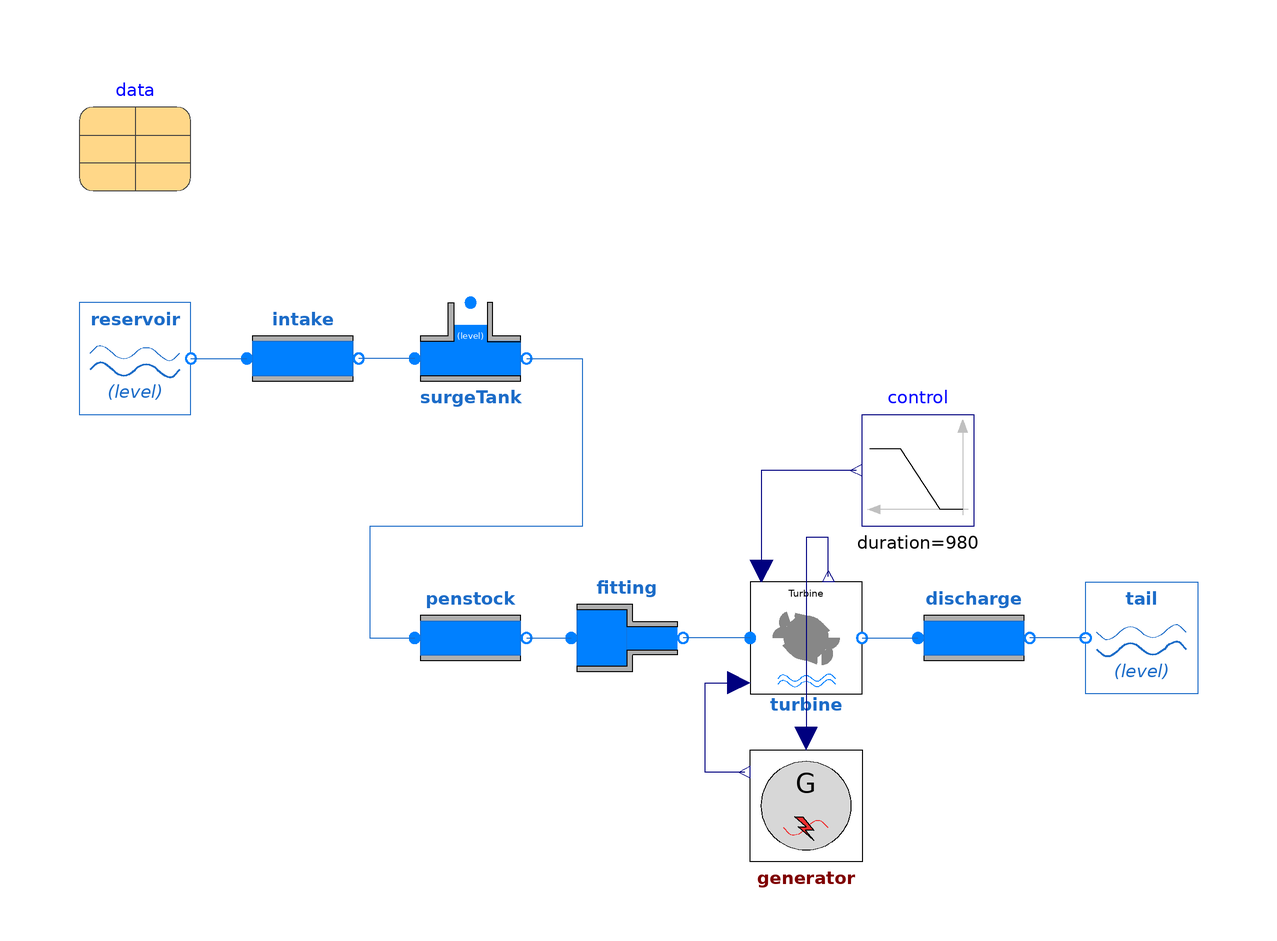

This picture is the connection diagram that the Modelica source below describes through its graphical annotations.

model SimpleGenFrancis "Model of a hydropower system with Francis turbine model"
  extends Modelica.Icons.Example;
  Waterway.Reservoir reservoir(h_0=48) annotation (Placement(transformation(
        origin={-90,50},
        extent={{-10,-10},{10,10}})));
  Modelica.Blocks.Sources.Ramp control(
    duration=980, height = 0.87, offset = 0.09, startTime = 10) annotation (
    Placement(transformation(origin={50,30}, extent={{10,-10},{-10,10}})));
  OpenHPL.Waterway.Pipe intake(H = 23, Vdot(fixed = true)) annotation (Placement(transformation(extent={{-70,40},{-50,60}})));
  Waterway.Pipe discharge(L=600, H=0.5) annotation (Placement(transformation(extent={{50,-10},{70,10}})));
  OpenHPL.Waterway.Reservoir tail(h_0=5) annotation (Placement(transformation(
        origin={90,0},
        extent={{-10,10},{10,-10}},
        rotation=180)));
  ElectroMech.Generators.SynchGen generator(P_op=100e6, UseFrequencyOutput=false) annotation (Placement(transformation(extent={{40,-40},{20,-20}})));
  replaceable
  Waterway.Pipe penstock(
    vertical=true,
    L=600,
    H=428.5,
    D_i=3,
    D_o=3) constrainedby Interfaces.TwoContacts
           annotation (Placement(transformation(
        origin={-30,0},
        extent={{-10,-10},{10,10}})));
  OpenHPL.Waterway.SurgeTank surgeTank(h_0 = 71) annotation (Placement(transformation(
        origin={-30,50},
        extent={{-10,-10},{10,10}})));
  OpenHPL.ElectroMech.Turbines.Francis turbine(
    D_i=1.632,
    GivenData=true,
    GivenServoData=true,
    H_n=460,
    P_n=103e6,
    R_1_=2.63/2,
    R_2_=1.55/2,
    R_Y_=3,
    R_v_=2.89/2,
    Reduction=0.1,
    Vdot_n=24.3,
    beta1_=110,
    beta2_=162.5,
    dp_v_condition=false,
    k_ft1_=7e5,
    k_ft2_=0e3,
    k_ft3_=1.63e4,
    k_fv=0e3,
    n_n=500,
    r_Y_=1.2,
    r_v_=1.1,
    u_end_=2.4,
    u_start_=2.28,
    w_1_=0.2,
    w_v_=0.2,
    enable_P_out=true)
              annotation (Placement(transformation(
        origin={30,0},
        extent={{-10,-10},{10,10}})));
  inner OpenHPL.Data data(Vdot_0=4.54) annotation (Placement(transformation(
        origin={-90,90},
        extent={{-10,-10},{10,10}})));
  Waterway.Fitting fitting(
    D_i=3,
    D_o=1.63,
    fit_type=OpenHPL.Types.Fitting.Square) annotation (Placement(transformation(extent={{-12,-10},{8,10}})));
equation
  connect(generator.w_out, turbine.w_in) annotation (
    Line(points={{19,-24},{12,-24},{12,-8},{18,-8}}, color = {0, 0, 127}));
  connect(turbine.P_out, generator.P_in) annotation (
    Line(points={{34,11},{34,18},{30,18},{30,-18}},
                                     color = {0, 0, 127}));
  connect(reservoir.o, intake.i) annotation (
    Line(points={{-80,50},{-70,50}}, color = {28, 108, 200}));
  connect(surgeTank.i, intake.o) annotation (
    Line(points={{-40,50},{-50,50}}, color = {28, 108, 200}));
  connect(surgeTank.o, penstock.i) annotation (
    Line(points={{-20,50},{-10,50},{-10,20},{-48,20},{-48,0},{-40,0}}, color = {28, 108, 200}));
  connect(turbine.o, discharge.i) annotation (
    Line(points={{40,0},{50,0}}, color = {28, 108, 200}));
  connect(control.y, turbine.u_t) annotation (
    Line(points={{39,30},{22,30},{22,12}}, color = {0, 0, 127}));
  connect(turbine.i, fitting.o) annotation (
    Line(points={{20,0},{8,0}}, color = {28, 108, 200}));
  connect(tail.o, discharge.o) annotation (
    Line(points={{80,6.66134e-16},{80,0},{70,0}}, color = {28, 108, 200}));
  connect(penstock.o, fitting.i) annotation (
    Line(points={{-20,0},{-12,0}}, color = {28, 108, 200}));
  annotation (experiment(StopTime=1000));
end SimpleGenFrancis;